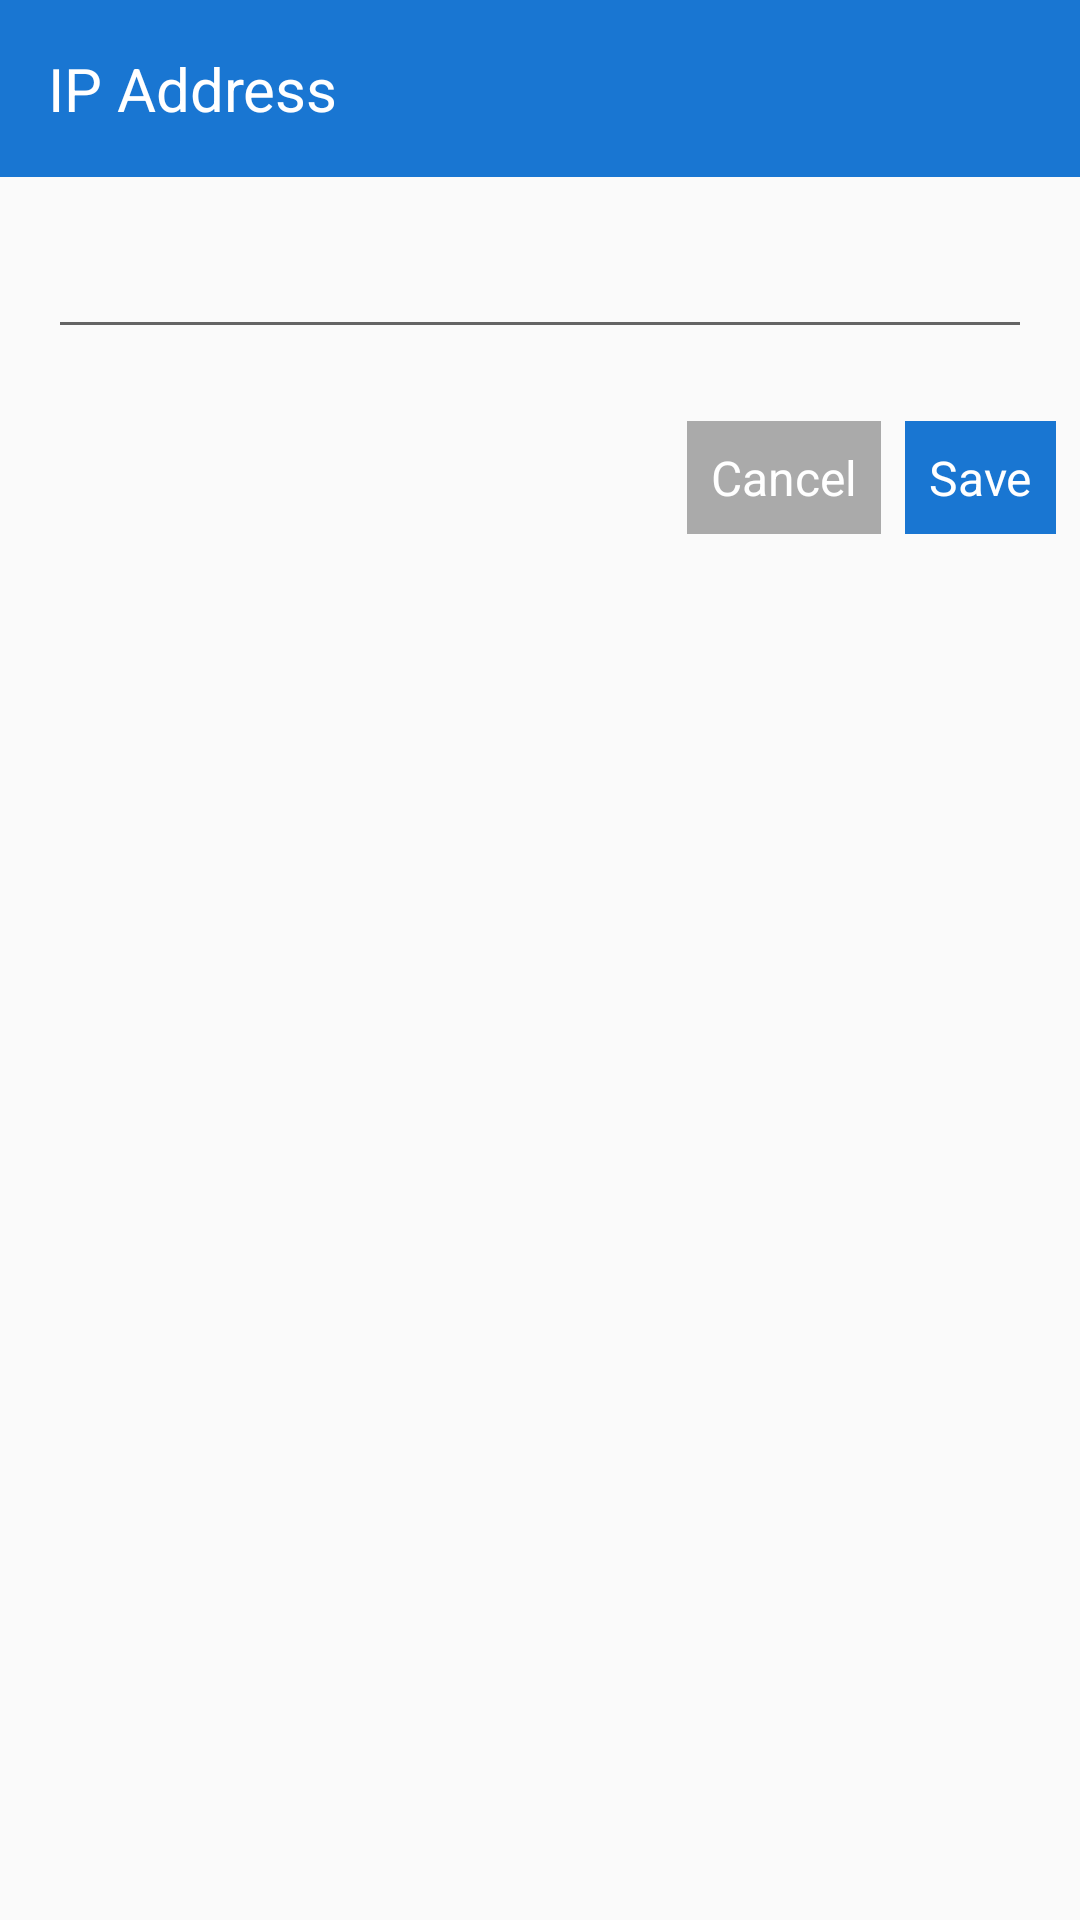

Layout XML and referenced resources for this Android screen:
<!-- AndroidManifest.xml: application theme AppTheme -->
<!-- res/layout/dialog_edit_text.xml -->
<?xml version="1.0" encoding="utf-8"?>
<LinearLayout xmlns:android="http://schemas.android.com/apk/res/android"
              android:orientation="vertical"
              android:layout_width="match_parent"
              android:layout_height="wrap_content">

    <TextView
        android:id="@+id/title_text_view"
        android:layout_width="match_parent"
        android:layout_height="wrap_content"
        android:background="@color/colorPrimaryDark"
        android:padding="16dp"
        android:text="@string/ip_address"
        android:textColor="@android:color/white"
        android:textSize="20sp"/>

    <EditText
        android:layout_margin="16dp"
        android:id="@+id/edit_text"
        android:layout_width="match_parent"
        android:layout_height="wrap_content"/>

    <LinearLayout
        android:layout_width="match_parent"
        android:layout_height="wrap_content"
        android:layout_margin="8dp"
        android:gravity="right"
        android:orientation="horizontal">

        <TextView
            android:id="@+id/cancel_button"
            android:layout_width="wrap_content"
            android:layout_height="wrap_content"
            android:background="@android:color/darker_gray"
            android:text="@string/cancel"
            android:clickable="true"
            android:padding="8dp"
            android:textSize="16sp"
            android:foreground="@drawable/ripple"
            android:textColor="@android:color/white"/>

        <TextView
            android:id="@+id/save_button"
            android:layout_width="wrap_content"
            android:layout_height="wrap_content"
            android:layout_marginLeft="8dp"
            android:background="@color/colorPrimaryDark"
            android:text="@string/save"
            android:clickable="true"
            android:padding="8dp"
            android:textSize="16sp"
            android:foreground="@drawable/ripple"
            android:textColor="@android:color/white"/>

    </LinearLayout>

</LinearLayout>
<!-- resources referenced by this layout -->
<resources>
  <color name="colorPrimaryDark">#1976D2</color>
  <string name="cancel">Cancel</string>
  <string name="ip_address">IP Address</string>
  <string name="save">Save</string>
  <style name="AppTheme" parent="Theme.AppCompat.Light.NoActionBar">
          
          <item name="colorPrimary">@color/colorPrimary</item>
          <item name="colorPrimaryDark">@color/light_blue_800</item>
          <item name="colorAccent">@color/colorAccent</item>
      </style>
  <color name="colorPrimary">#2196F3</color>
  <color name="light_blue_800">#0277BD</color>
  <color name="colorAccent">#F5F5F5</color>
</resources>
